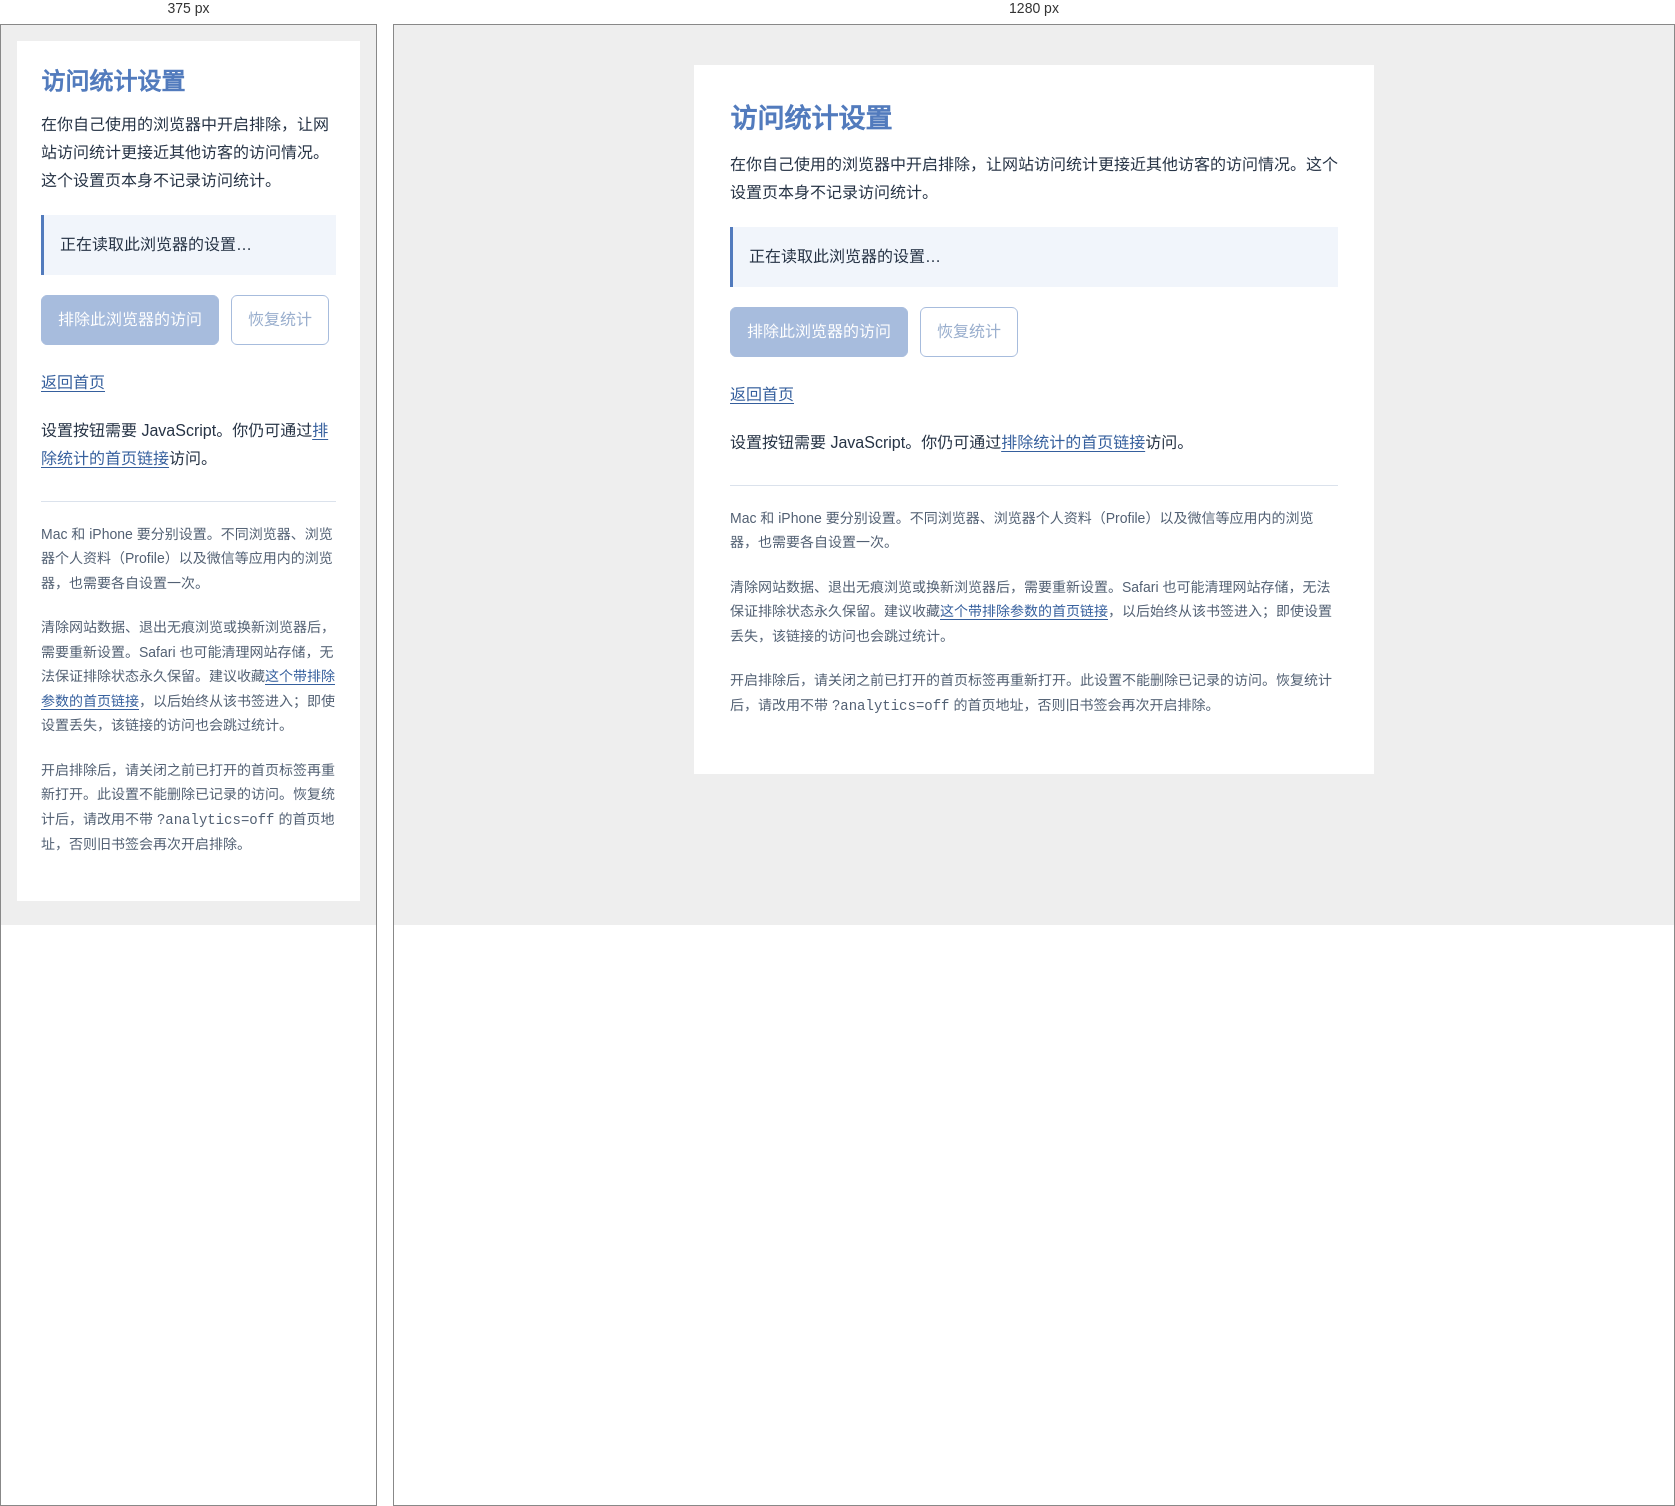
Rendered at 375 px and 1280 px, left to right.

<!-- file: analytics.html -->
<!doctype html>
<html lang="zh-CN">
<head>
  <meta charset="utf-8">
  <meta name="viewport" content="width=device-width, initial-scale=1">
  <meta name="robots" content="noindex, nofollow">
  <meta name="theme-color" content="#527bbd">
  <title>访问统计设置 | 钟祚栋</title>
  <link rel="icon" type="image/jpeg" href="assets/images/头像.jpg?v=9dfdd1931b47">
  <script src="analytics.js?v=1" defer></script>
  <style>
    * { box-sizing: border-box; }
    html { background: #eeeeee; }
    body { max-width: 680px; margin: 40px auto; padding: 36px; background: #fff; color: #263345; font: 16px/1.75 system-ui, sans-serif; }
    h1 { margin: 0 0 12px; color: #527bbd; font-size: 27px; line-height: 1.4; }
    p { margin: 0 0 20px; }
    a { color: #355f9d; text-underline-offset: 3px; }
    #analytics-status { padding: 16px; border-left: 3px solid #527bbd; background: #f1f5fb; }
    .actions { display: flex; gap: 12px; flex-wrap: wrap; margin-bottom: 24px; }
    button { padding: 10px 16px; border: 1px solid #527bbd; border-radius: 6px; background: #527bbd; color: #fff; font: inherit; cursor: pointer; }
    button.secondary { background: #fff; color: #355f9d; }
    button:disabled { opacity: .5; cursor: default; }
    a:focus-visible, button:focus-visible { outline: 3px solid #233f69; outline-offset: 4px; }
    .notes { margin-top: 28px; padding-top: 20px; border-top: 1px solid #dbe2ec; color: #526073; font-size: 14px; }
    code { overflow-wrap: anywhere; }
    @media (max-width: 720px) { body { margin: 16px; padding: 24px; } h1 { font-size: 24px; } }
  </style>
</head>
<body data-analytics-settings>
  <main>
    <h1>访问统计设置</h1>
    <p>在你自己使用的浏览器中开启排除，让网站访问统计更接近其他访客的访问情况。这个设置页本身不记录访问统计。</p>
    <p id="analytics-status" role="status" aria-live="polite" aria-atomic="true">正在读取此浏览器的设置…</p>
    <div class="actions">
      <button id="analytics-exclude" type="button" disabled>排除此浏览器的访问</button>
      <button id="analytics-restore" class="secondary" type="button" disabled>恢复统计</button>
    </div>
    <p><a id="analytics-home" href="./?analytics=off">返回首页</a></p>
    <noscript><p>设置按钮需要 JavaScript。你仍可通过<a href="./?analytics=off">排除统计的首页链接</a>访问。</p></noscript>
    <div class="notes">
      <p>Mac 和 iPhone 要分别设置。不同浏览器、浏览器个人资料（Profile）以及微信等应用内的浏览器，也需要各自设置一次。</p>
      <p>清除网站数据、退出无痕浏览或换新浏览器后，需要重新设置。Safari 也可能清理网站存储，无法保证排除状态永久保留。建议收藏<a href="./?analytics=off">这个带排除参数的首页链接</a>，以后始终从该书签进入；即使设置丢失，该链接的访问也会跳过统计。</p>
      <p>开启排除后，请关闭之前已打开的首页标签再重新打开。此设置不能删除已记录的访问。恢复统计后，请改用不带 <code>?analytics=off</code> 的首页地址，否则旧书签会再次开启排除。</p>
    </div>
  </main>
</body>
</html>